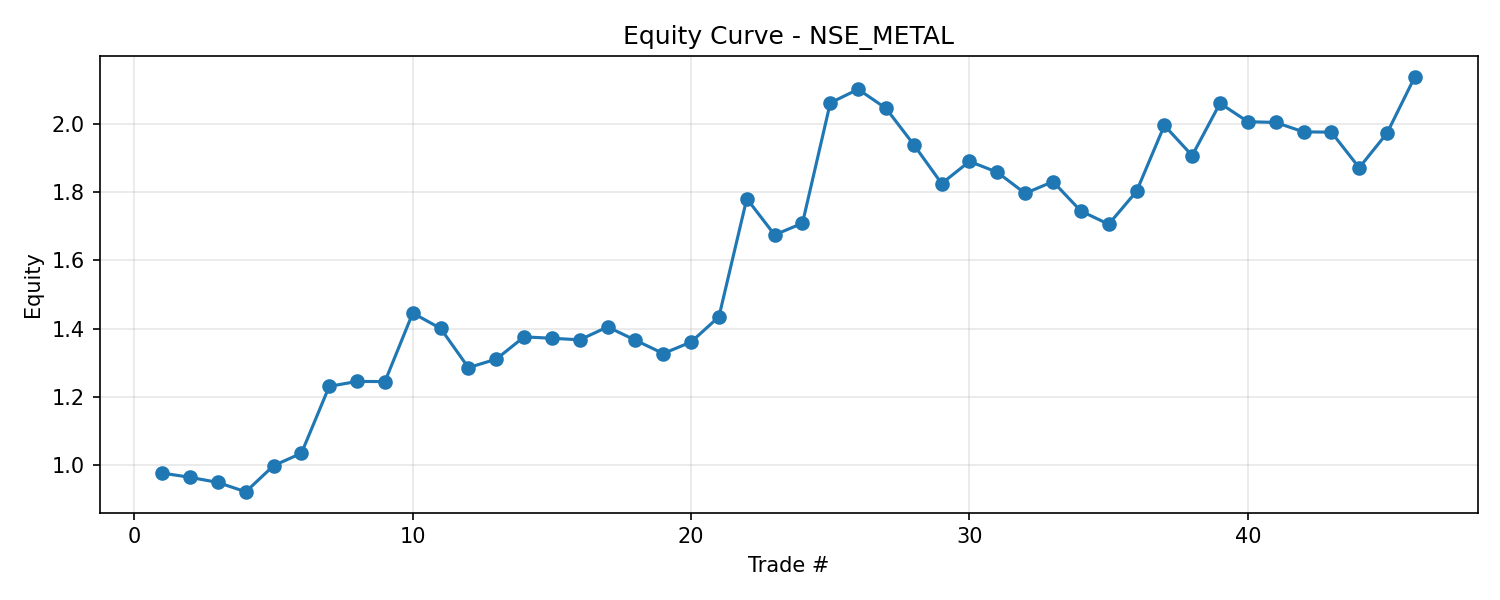

The file beside this chart, header and first rows:
Sector, Ticker, Trade, Equity
NSE_METAL, ^CNXMETAL, 1, 0.976
NSE_METAL, ^CNXMETAL, 2, 0.9636
NSE_METAL, ^CNXMETAL, 3, 0.9486
NSE_METAL, ^CNXMETAL, 4, 0.9211
NSE_METAL, ^CNXMETAL, 5, 0.9978
NSE_METAL, ^CNXMETAL, 6, 1.034
NSE_METAL, ^CNXMETAL, 7, 1.23
NSE_METAL, ^CNXMETAL, 8, 1.245
NSE_METAL, ^CNXMETAL, 9, 1.244
NSE_METAL, ^CNXMETAL, 10, 1.445
NSE_METAL, ^CNXMETAL, 11, 1.4
NSE_METAL, ^CNXMETAL, 12, 1.285
NSE_METAL, ^CNXMETAL, 13, 1.31
NSE_METAL, ^CNXMETAL, 14, 1.376
NSE_METAL, ^CNXMETAL, 15, 1.371
NSE_METAL, ^CNXMETAL, 16, 1.367
NSE_METAL, ^CNXMETAL, 17, 1.405
NSE_METAL, ^CNXMETAL, 18, 1.366
NSE_METAL, ^CNXMETAL, 19, 1.327
NSE_METAL, ^CNXMETAL, 20, 1.36
NSE_METAL, ^CNXMETAL, 21, 1.435
NSE_METAL, ^CNXMETAL, 22, 1.781
NSE_METAL, ^CNXMETAL, 23, 1.675
NSE_METAL, ^CNXMETAL, 24, 1.709
NSE_METAL, ^CNXMETAL, 25, 2.062
NSE_METAL, ^CNXMETAL, 26, 2.102
NSE_METAL, ^CNXMETAL, 27, 2.046
NSE_METAL, ^CNXMETAL, 28, 1.939
NSE_METAL, ^CNXMETAL, 29, 1.825
NSE_METAL, ^CNXMETAL, 30, 1.89
NSE_METAL, ^CNXMETAL, 31, 1.858
NSE_METAL, ^CNXMETAL, 32, 1.796
NSE_METAL, ^CNXMETAL, 33, 1.831
NSE_METAL, ^CNXMETAL, 34, 1.745
NSE_METAL, ^CNXMETAL, 35, 1.706
NSE_METAL, ^CNXMETAL, 36, 1.802
NSE_METAL, ^CNXMETAL, 37, 1.996
NSE_METAL, ^CNXMETAL, 38, 1.907
NSE_METAL, ^CNXMETAL, 39, 2.061
NSE_METAL, ^CNXMETAL, 40, 2.007
NSE_METAL, ^CNXMETAL, 41, 2.004
NSE_METAL, ^CNXMETAL, 42, 1.977
NSE_METAL, ^CNXMETAL, 43, 1.976
NSE_METAL, ^CNXMETAL, 44, 1.872
NSE_METAL, ^CNXMETAL, 45, 1.973
NSE_METAL, ^CNXMETAL, 46, 2.138
